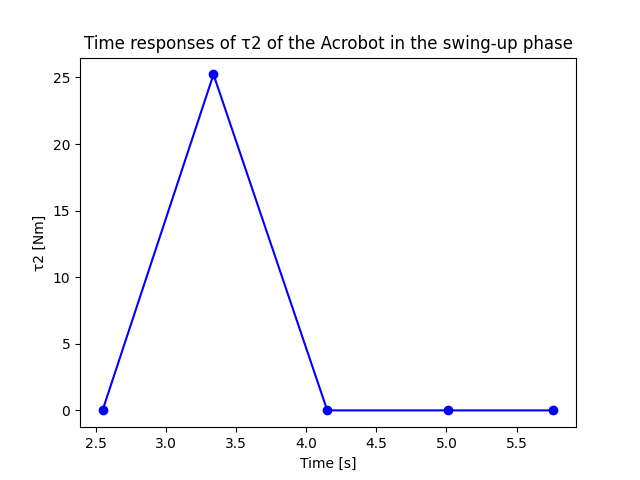

Values plotted in this chart, from the file beside it:
X; Y
2.55; -2.0504814705422803e-16
3.34; 25.23
4.151; 4.9760598006825e-08
5.009; -2.629697055584274e-38
5.763; -2.629697055584274e-38
